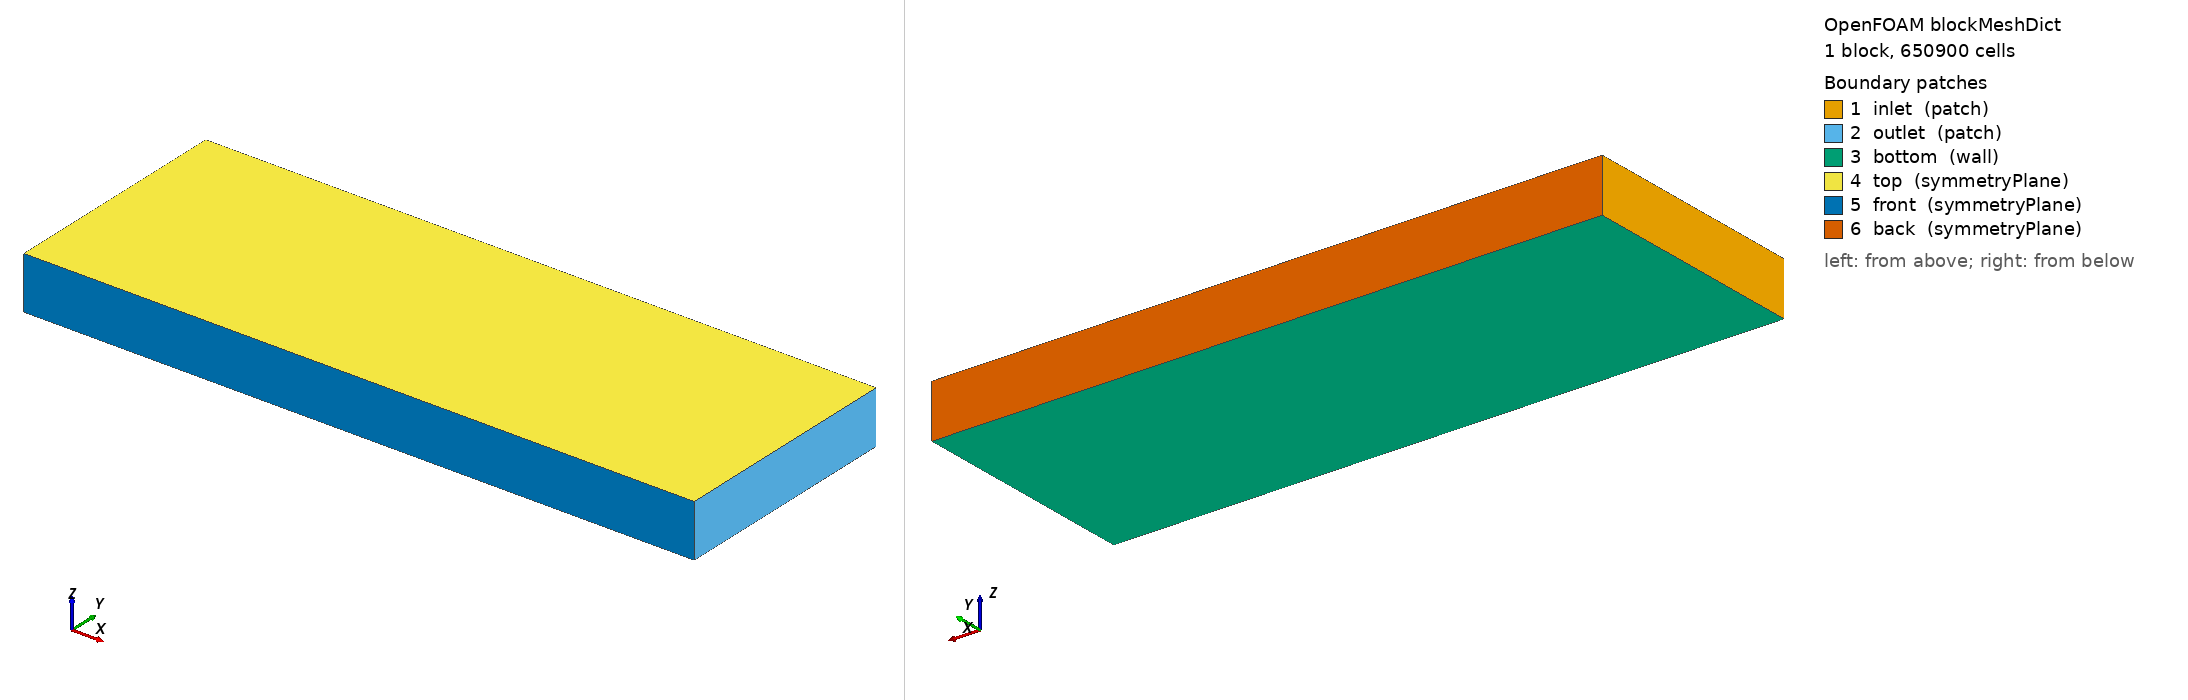

OpenFOAM case: the mesh blockMesh builds from blockMeshDict, 1 block(s), 650900 cells. Boundary patches (legend numbers): 1 inlet (patch), 2 outlet (patch), 3 bottom (wall), 4 top (symmetryPlane), 5 front (symmetryPlane), 6 back (symmetryPlane). Left view from above one corner, right view from below the opposite corner. Boundary conditions: 5 field file(s) under 0/; 6 of 6 drawn patches have an entry in a shipped field file.

=== system/blockMeshDict ===
FoamFile {
    version 2.0;
    format ascii;
    class dictionary;
    object blockMeshDict;
}

scale 1.0;

vertices (
    (-4.505707 -2.489256 -0.00599866)
    (9.61496 -2.489256 -0.00599866)
    (9.61496 2.489256 -0.00599866)
    (-4.505707 2.489256 -0.00599866)
    (-4.505707 -2.489256 1.1099933)
    (9.61496 -2.489256 1.1099933)
    (9.61496 2.489256 1.1099933)
    (-4.505707 2.489256 1.1099933)
);

blocks (
    hex (0 1 2 3 4 5 6 7) (283 100 23) simpleGrading (1 1 1)
);

edges ();

boundary (
    inlet  { type patch; faces ((0 4 7 3)); }
    outlet { type patch; faces ((1 2 6 5)); }
    bottom { type wall; faces ((0 1 2 3)); }
    top    { type symmetryPlane; faces ((4 7 6 5)); }
    front  { type symmetryPlane; faces ((0 4 5 1)); }
    back   { type symmetryPlane; faces ((3 2 6 7)); }
);

mergePatchPairs ();


=== system/controlDict ===
FoamFile
{
    version     2.0;
    format      ascii;
    class       dictionary;
    object      controlDict;
}

application     snappyHexMesh;
startFrom       startTime;
startTime       0;
stopAt          endTime;
endTime         5000;
deltaT          100;
writeControl    timeStep;
writeInterval   1;
purgeWrite      51;
writeFormat     ascii;
writePrecision  6;
writeCompression uncompressed;
timeFormat      general;
timePrecision   6;
runTimeModifiable yes;


=== 0/U ===
/*--------------------------------*- C++ -*----------------------------------*\
| =========                 |                                                 |
| \      /  F ield         | OpenFOAM: The Open Source CFD Toolbox           |
|  \    /   O peration     | Version:  2312                                  |
|   \  /    A nd           | Website:  www.openfoam.com                      |
|    \/     M anipulation  |                                                 |
\*---------------------------------------------------------------------------*/

FoamFile
{
    version     2.0;
    format      ascii;
    class       volVectorField;
    location    "0";
    object      U;
}

dimensions      [0 1 -1 0 0 0 0];

internalField   uniform (27 0 0);

boundaryField
{
    FoamFile
    {
        type            zeroGradient;
    }

    inlet
    {
        type            fixedValue;
        value           uniform (27 0 0);
    }

    outlet
    {
        type            zeroGradient;
    }

    bottom
    {
        type            fixedValue;
        value           uniform (27 0 0);
    }

    top
    {
        type            symmetryPlane;
    }

    front
    {
        type            symmetryPlane;
    }

    back
    {
        type            symmetryPlane;
    }

    Geometry
    {
        type            fixedValue;
        value           uniform (0 0 0);
    }

}


=== 0/epsilon ===
/*--------------------------------*- C++ -*----------------------------------*\
| =========                 |                                                 |
| \      /  F ield         | OpenFOAM: The Open Source CFD Toolbox           |
|  \    /   O peration     | Version:  2312                                  |
|   \  /    A nd           | Website:  www.openfoam.com                      |
|    \/     M anipulation  |                                                 |
\*---------------------------------------------------------------------------*/

FoamFile
{
    version     2.0;
    format      ascii;
    class       volScalarField;
    location    "0";
    object      epsilon;
}

dimensions      [0 2 -3 0 0 0 0];

internalField   uniform 0.064;

boundaryField
{
    FoamFile
    {
        type            zeroGradient;
    }

    inlet
    {
        type            fixedValue;
        value           uniform 0.064;
    }

    outlet
    {
        type            zeroGradient;
    }

    bottom
    {
        type            epsilonWallFunction;
        value           uniform 0.064;
    }

    top
    {
        type            symmetryPlane;
    }

    front
    {
        type            symmetryPlane;
    }

    back
    {
        type            symmetryPlane;
    }

}


=== 0/k ===
/*--------------------------------*- C++ -*----------------------------------*\
| =========                 |                                                 |
| \      /  F ield         | OpenFOAM: The Open Source CFD Toolbox           |
|  \    /   O peration     | Version:  2312                                  |
|   \  /    A nd           | Website:  www.openfoam.com                      |
|    \/     M anipulation  |                                                 |
\*---------------------------------------------------------------------------*/

FoamFile
{
    version     2.0;
    format      ascii;
    class       volScalarField;
    location    "0";
    object      k;
}

dimensions      [0 2 -2 0 0 0 0];

internalField   uniform 0.228;

boundaryField
{
    FoamFile
    {
        type            zeroGradient;
    }

    inlet
    {
        type            fixedValue;
        value           uniform 0.228;
    }

    outlet
    {
        type            zeroGradient;
    }

    bottom
    {
        type            kqRWallFunction;
        value           uniform 0.228;
    }

    top
    {
        type            symmetryPlane;
    }

    front
    {
        type            symmetryPlane;
    }

    back
    {
        type            symmetryPlane;
    }

}


=== 0/nut ===
/*--------------------------------*- C++ -*----------------------------------*\
| =========                 |                                                 |
| \      /  F ield         | OpenFOAM: The Open Source CFD Toolbox           |
|  \    /   O peration     | Version:  2312                                  |
|   \  /    A nd           | Website:  www.openfoam.com                      |
|    \/     M anipulation  |                                                 |
\*---------------------------------------------------------------------------*/

FoamFile
{
    version     2.0;
    format      ascii;
    class       volScalarField;
    location    "0";
    object      nut;
}

dimensions      [0 2 -1 0 0 0 0];

internalField   uniform 0.073;

boundaryField
{
    FoamFile
    {
        type            zeroGradient;
    }

    inlet
    {
        type            calculated;
        value           uniform 0.073;
    }

    outlet
    {
        type            calculated;
        value           uniform 0.073;
    }

    bottom
    {
        type            nutkWallFunction;
        value           uniform 0;
    }

    top
    {
        type            symmetryPlane;
    }

    front
    {
        type            symmetryPlane;
    }

    back
    {
        type            symmetryPlane;
    }

}


=== 0/p ===
/*--------------------------------*- C++ -*----------------------------------*\
| =========                 |                                                 |
| \      /  F ield         | OpenFOAM: The Open Source CFD Toolbox           |
|  \    /   O peration     | Version:  2312                                  |
|   \  /    A nd           | Website:  www.openfoam.com                      |
|    \/     M anipulation  |                                                 |
\*---------------------------------------------------------------------------*/

FoamFile
{
    version     2.0;
    format      ascii;
    class       volScalarField;
    location    "0";
    object      p;
}

dimensions      [0 2 -2 0 0 0 0];

internalField   uniform 1.01325e5;

boundaryField
{
    FoamFile
    {
        type            zeroGradient;
    }

    inlet
    {
        type            zeroGradient;
    }

    outlet
    {
        type            fixedValue;
        value           uniform 1.01325e5;
    }

    bottom
    {
        type            zeroGradient;
    }

    top
    {
        type            symmetryPlane;
    }

    front
    {
        type            symmetryPlane;
    }

    back
    {
        type            symmetryPlane;
    }

}
